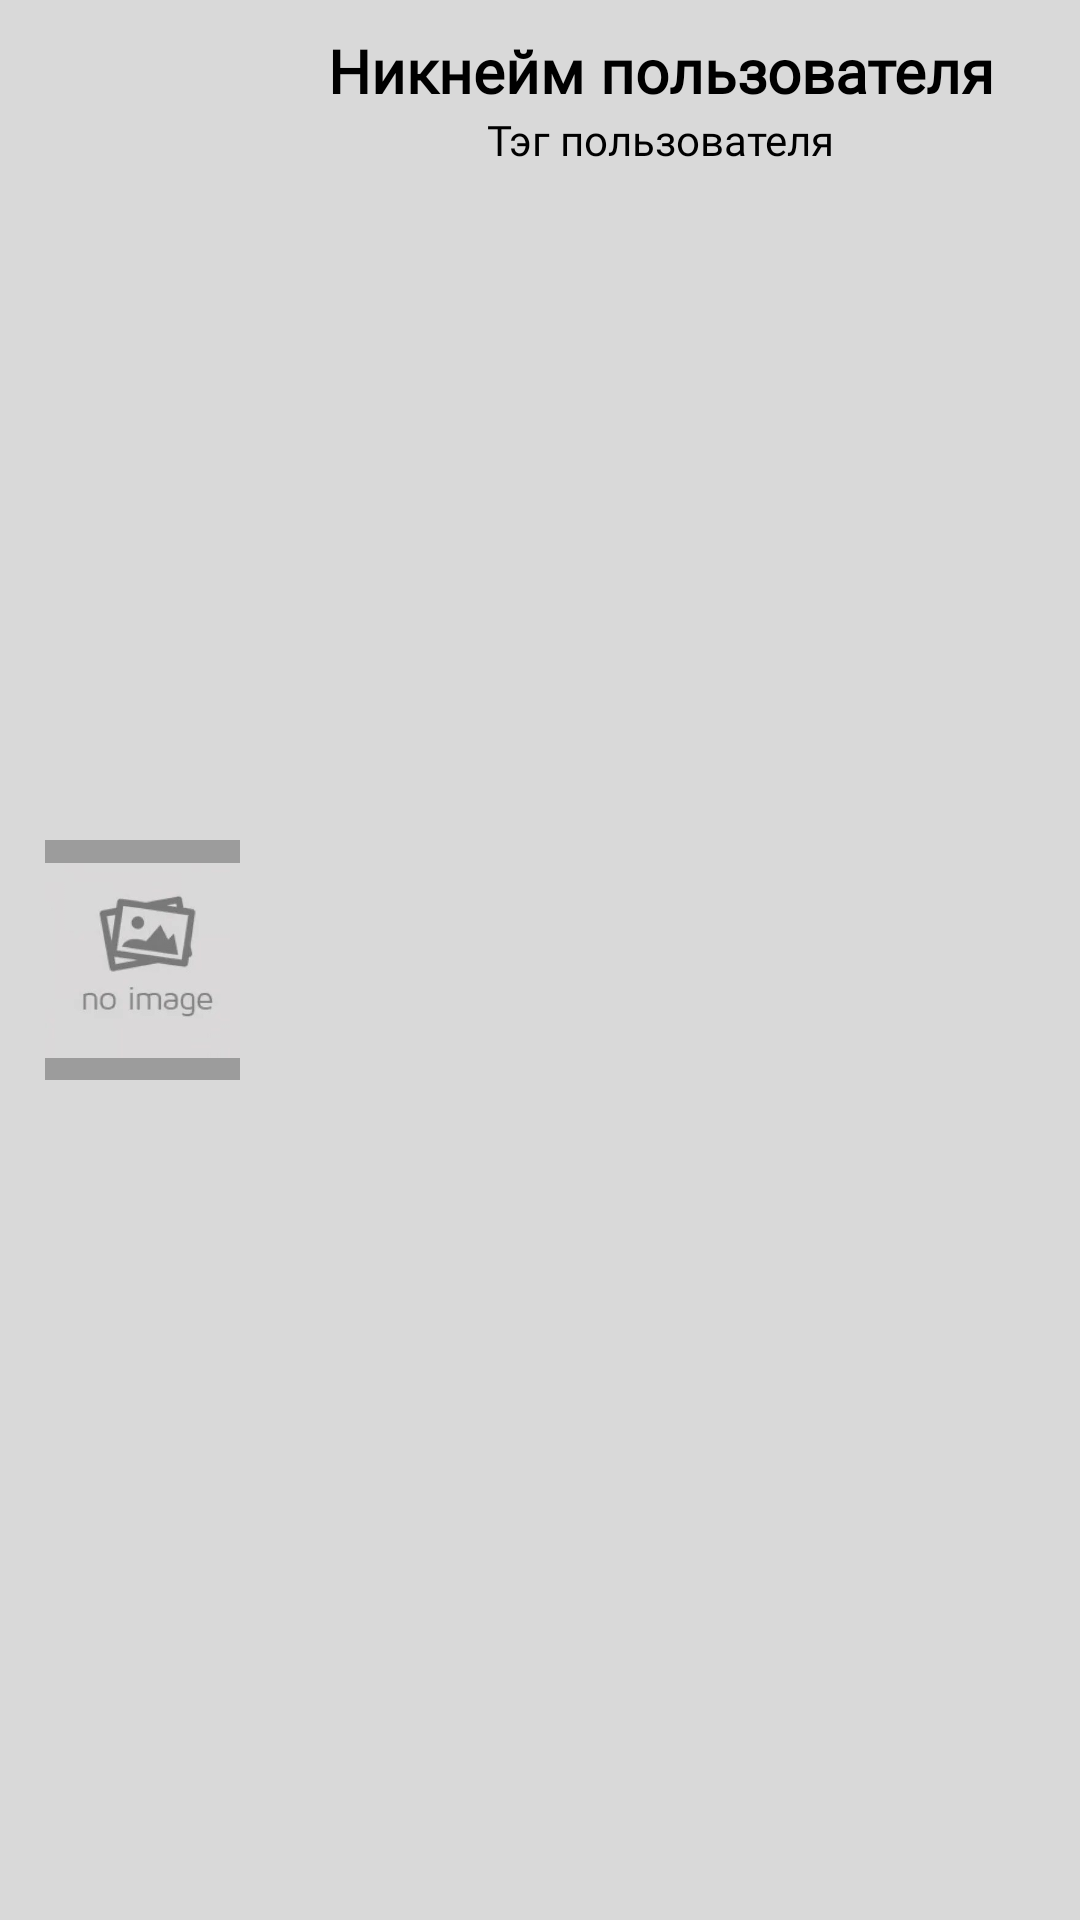

Reconstruct the res/layout file that produces this screen, plus the resources it refers to.
<!-- AndroidManifest.xml: application theme Theme.Biblinarium -->
<!-- res/layout/fragment_element_button_user_button.xml -->
<?xml version="1.0" encoding="utf-8"?>
<RelativeLayout xmlns:android="http://schemas.android.com/apk/res/android"
    xmlns:tools="http://schemas.android.com/tools"
    android:layout_width="match_parent"
    android:layout_height="100dp"
    android:background="@color/grayBackground"
    tools:context=".mvvm.views.ui.elements.buttons.UserButtonFragment">

    <ImageView
        android:id="@+id/imageView_element_buttons_userImage"
        android:layout_width="65dp"
        android:layout_height="80dp"
        android:layout_centerVertical="true"
        android:layout_marginStart="15dp"
        android:src="@drawable/empty_image"
        android:background="@color/grayForeground"/>

    <LinearLayout
        android:id="@+id/layout_element_buttons_userText"
        android:layout_width="match_parent"
        android:layout_height="match_parent"
        android:layout_toEndOf="@+id/imageView_element_buttons_userImage"
        android:layout_marginStart="15dp"
        android:layout_marginEnd="15dp"
        android:layout_marginTop="10dp"
        android:layout_marginBottom="10dp"
        android:orientation="vertical">

        <TextView
            android:id="@+id/textView_element_buttons_userNickname"
            android:layout_width="match_parent"
            android:layout_height="wrap_content"
            android:text="@string/userNickname"
            android:textAlignment="center"
            android:textColor="@color/black"
            android:textSize="20sp"
            android:textStyle="bold"
            android:fontFamily="@font/rubik"/>

        <TextView
            android:id="@+id/textView_element_buttons_userTag"
            android:layout_width="match_parent"
            android:layout_height="wrap_content"
            android:text="@string/userTag"
            android:textAlignment="center"
            android:textColor="@color/black"
            android:textSize="14sp"
            android:fontFamily="@font/rubik"/>
    </LinearLayout>

    <LinearLayout
        android:id="@+id/layout_element_buttons_user_buttons"
        android:layout_width="match_parent"
        android:layout_height="match_parent"
        android:layout_marginBottom="10dp"
        android:layout_alignStart="@+id/layout_element_buttons_userText"
        android:layout_alignEnd="@+id/layout_element_buttons_userText"
        android:layout_below="@+id/layout_element_buttons_userText"
        android:orientation="horizontal"
        android:layout_gravity="end">

    </LinearLayout>
</RelativeLayout>
<!-- resources referenced by this layout -->
<resources>
  <color name="black">#FF000000</color>
  <color name="grayBackground">#d9d9d9</color>
  <color name="grayForeground">#9C9C9C</color>
  <!-- drawable empty_image: jpg bitmap (drawable, 6151 bytes) -->
  <string name="userNickname">Никнейм пользователя</string>
  <string name="userTag">Тэг пользователя</string>
  <style name="Theme.Biblinarium" parent="Theme.AppCompat.NoActionBar">
          
          <item name="colorPrimary">@color/black</item>
          <item name="colorPrimaryVariant">@color/fragmentBackground</item>
          <item name="colorOnPrimary">@color/fragmentBackground</item>
          
          <item name="colorSecondary">@color/grayForeground</item>
          <item name="colorSecondaryVariant">@color/grayForeground</item>
          <item name="colorOnSecondary">@color/black</item>
          
          <item name="android:statusBarColor" tools:targetApi="l">?attr/colorPrimaryVariant</item>
          
      </style>
  <color name="fragmentBackground">#C59D51</color>
</resources>
